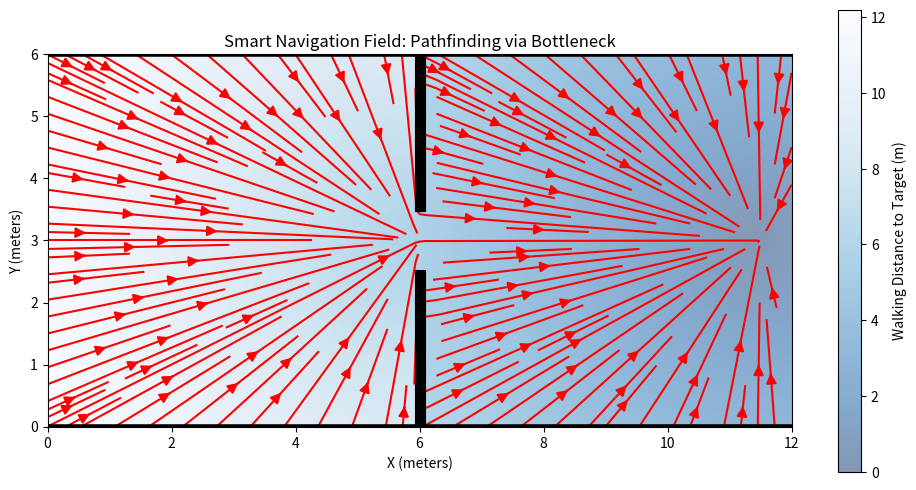

This chart was generated by the following Python code:
import numpy as np
import matplotlib.pyplot as plt

# --- 1. CONFIGURATION ---
WIDTH = 12.0
HEIGHT = 6.0
WALL_X = 6.0
GAP_CENTER_Y = 3.0
GAP_WIDTH = 1.1

# Grid Resolution
res = 0.05
x = np.arange(0, WIDTH + res, res)
y = np.arange(0, HEIGHT + res, res)
X, Y = np.meshgrid(x, y)

# Target Point (End of the Red Agents' journey)
TARGET_X = 11.5
TARGET_Y = 3.0

# Bottleneck Point (The "Waypoint")
GAP_X = WALL_X
GAP_Y = GAP_CENTER_Y

# --- 2. CALCULATE "WALKING DISTANCE" POTENTIAL ---
# This creates a "Height Map" where the Target is the lowest point (0).
# Agents want to roll downhill.

def get_distance(x, y):
    # Distance to the target directly
    dist_direct = np.sqrt((x - TARGET_X)**2 + (y - TARGET_Y)**2)
    
    # Distance via the Gap (Waypoint)
    dist_to_gap = np.sqrt((x - GAP_X)**2 + (y - GAP_Y)**2)
    dist_gap_to_target = np.sqrt((GAP_X - TARGET_X)**2 + (GAP_Y - TARGET_Y)**2)
    path_via_gap = dist_to_gap + dist_gap_to_target
    
    # LOGIC:
    # If we are in the Right Room (x > WALL_X), we just go to target.
    # If we are in the Left Room (x < WALL_X), we MUST go through the gap.
    # Note: We add a small buffer to WALL_X to handle the gap crossing smoothly.
    
    is_past_wall = x > WALL_X
    
    # Vectorized 'where' (like an if-statement for grids)
    # If past wall: Direct Distance. Else: Path via Gap.
    return np.where(is_past_wall, dist_direct, path_via_gap)

Z = get_distance(X, Y)

# --- 3. CALCULATE GRADIENT (VELOCITY VECTORS) ---
# The desired velocity is the negative gradient of the distance.
# "Which way is downhill?"
dy, dx = np.gradient(-Z) # Negative because we want to decrease distance

# Normalize vectors (we care about direction, not magnitude here)
speed = np.sqrt(dx**2 + dy**2)
# Avoid division by zero
speed[speed == 0] = 1.0 
U = dx / speed
V = dy / speed

# --- 4. VISUALIZATION ---
plt.figure(figsize=(12, 6))

# A. Plot the Heatmap (Potential Field)
# Darker Blue = Closer to Target (Low Potential)
plt.imshow(Z, extent=[0, WIDTH, 0, HEIGHT], origin='lower', cmap='Blues_r', alpha=0.5)
plt.colorbar(label="Walking Distance to Target (m)")

# B. Plot Streamlines (The Flow)
# This connects the arrows to show the 'path' agents will take
strm = plt.streamplot(X, Y, U, V, color='red', linewidth=1.5, density=1.5, arrowsize=1.5)

# C. Draw the Physical Walls
# Bottom Wall
plt.plot([WALL_X, WALL_X], [0.0, GAP_CENTER_Y - GAP_WIDTH/2], 'k-', linewidth=8)
# Top Wall
plt.plot([WALL_X, WALL_X], [GAP_CENTER_Y + GAP_WIDTH/2, HEIGHT], 'k-', linewidth=8)
# Borders
plt.axhline(0, color='k', linewidth=4)
plt.axhline(HEIGHT, color='k', linewidth=4)



plt.title("Smart Navigation Field: Pathfinding via Bottleneck")
plt.xlabel("X (meters)")
plt.ylabel("Y (meters)")
plt.xlim(0, WIDTH)
plt.ylim(0, HEIGHT)
plt.gca().set_aspect('equal')

filename = "smart_gradient_map.png"
plt.savefig(filename, dpi=150)
print(f"Smart gradient map saved to {filename}")
plt.show()